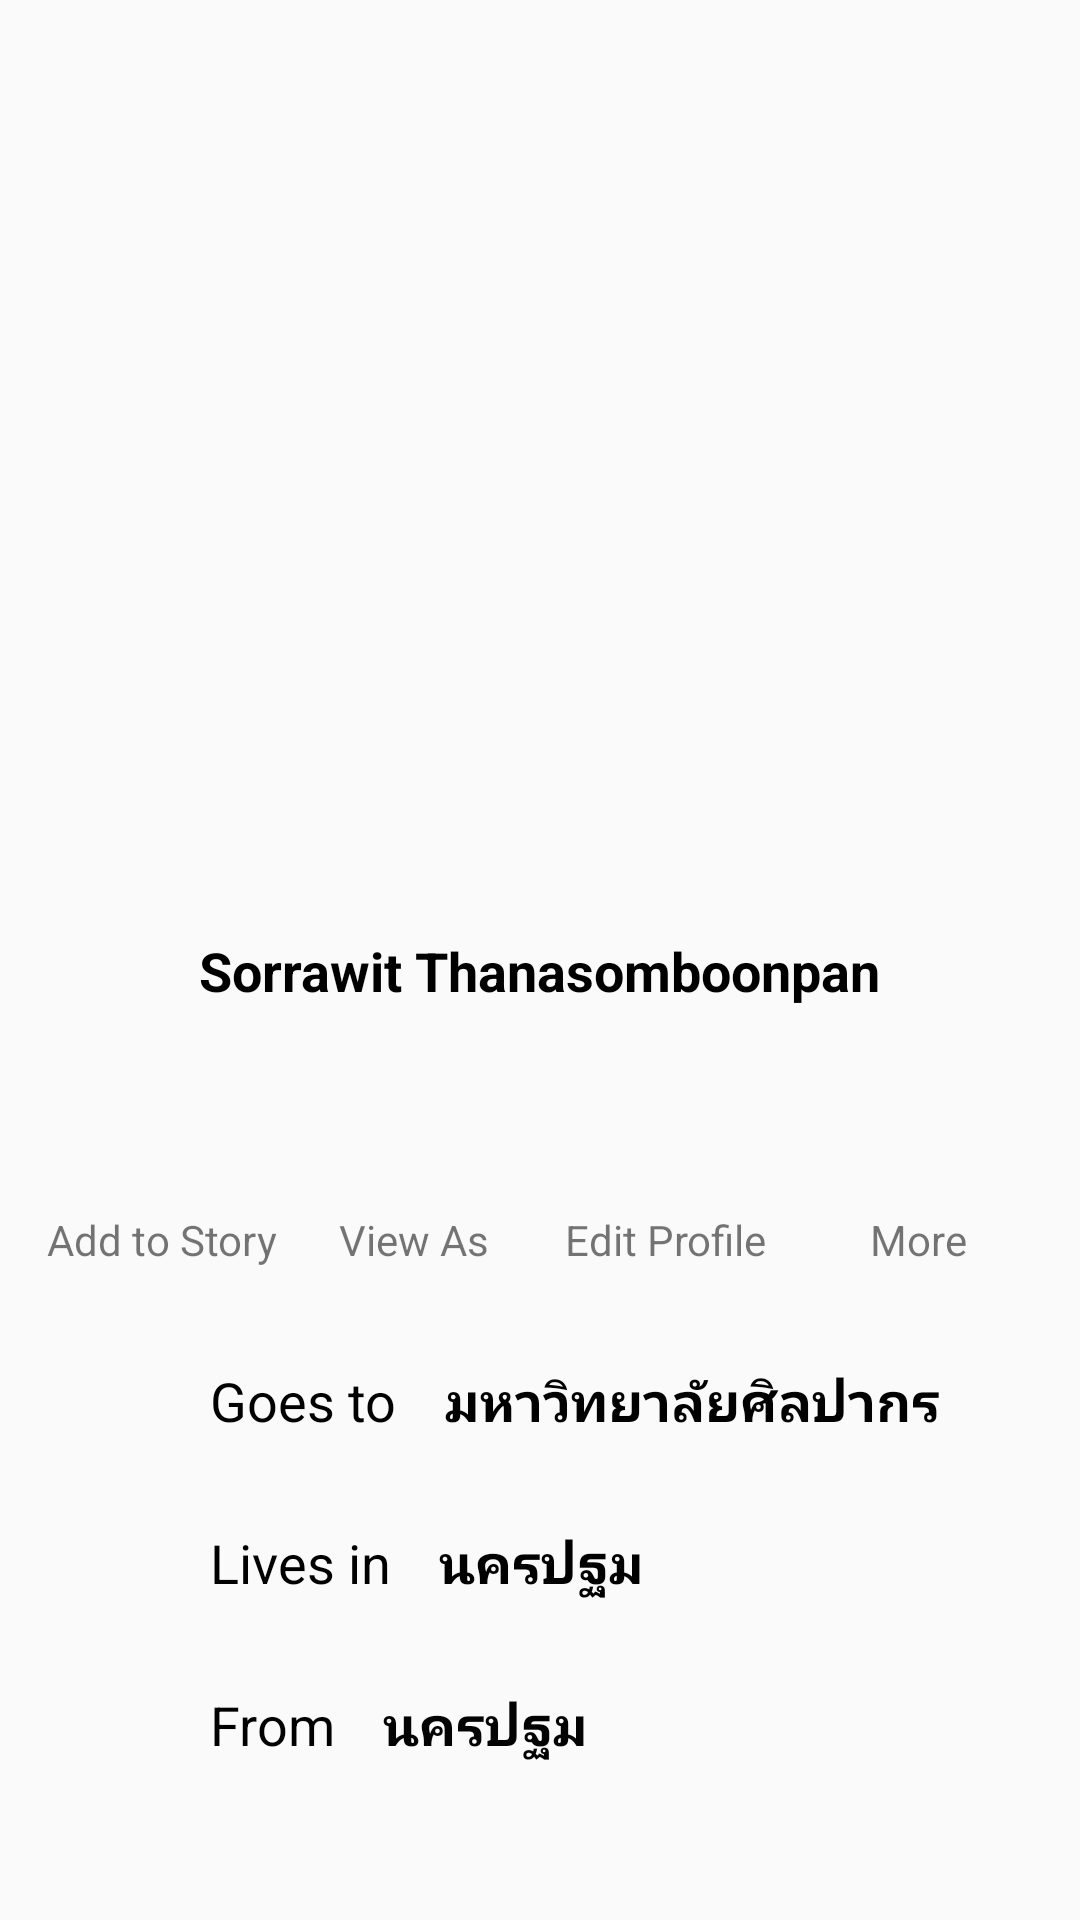

The Android layout XML behind this screen, and the referenced resources:
<!-- AndroidManifest.xml: application theme AppTheme -->
<!-- res/layout/activity_main2.xml -->
<?xml version="1.0" encoding="utf-8"?>
<androidx.constraintlayout.widget.ConstraintLayout xmlns:android="http://schemas.android.com/apk/res/android"
    xmlns:app="http://schemas.android.com/apk/res-auto"
    xmlns:tools="http://schemas.android.com/tools"
    android:layout_width="match_parent"
    android:layout_height="match_parent"
    tools:context=".Main2Activity">

    <TextView
        android:id="@+id/name"
        android:layout_width="wrap_content"
        android:layout_height="wrap_content"
        android:text="Sorrawit Thanasomboonpan"
        android:textColor="#000000"
        android:textSize="18sp"
        android:textStyle="bold"
        app:layout_constraintBottom_toTopOf="@+id/imageView7"
        app:layout_constraintEnd_toEndOf="parent"
        app:layout_constraintStart_toStartOf="parent"
        app:layout_constraintTop_toBottomOf="@+id/imageView5" />

    <ImageView
        android:id="@+id/imageView3"
        android:layout_width="0dp"
        android:layout_height="0dp"
        android:layout_marginStart="16dp"
        android:layout_marginLeft="16dp"
        android:layout_marginTop="16dp"
        android:layout_marginEnd="16dp"
        android:layout_marginRight="16dp"
        android:visibility="visible"
        app:layout_constraintDimensionRatio="w,397:600"
        app:layout_constraintEnd_toEndOf="parent"
        app:layout_constraintStart_toStartOf="parent"
        app:layout_constraintTop_toTopOf="parent"
        app:srcCompat="@drawable/cover"
        tools:visibility="visible" />

    <ImageView
        android:id="@+id/imageView5"
        android:layout_width="wrap_content"
        android:layout_height="197dp"
        android:visibility="visible"
        app:layout_constraintBottom_toTopOf="@+id/guideline10"
        app:layout_constraintEnd_toEndOf="@+id/imageView3"
        app:layout_constraintStart_toStartOf="@+id/imageView3"
        app:layout_constraintTop_toTopOf="@+id/guideline9"
        app:srcCompat="@drawable/ic_profile"
        tools:visibility="visible" />

    <ImageView
        android:id="@+id/imageView6"
        android:layout_width="60dp"
        android:layout_height="60dp"
        android:layout_marginTop="32dp"
        app:layout_constraintBottom_toTopOf="@+id/barrier"
        app:layout_constraintEnd_toStartOf="@+id/imageView7"
        app:layout_constraintHorizontal_bias="0.5"
        app:layout_constraintHorizontal_chainStyle="spread"
        app:layout_constraintStart_toStartOf="parent"
        app:layout_constraintTop_toTopOf="@+id/imageView5"
        app:srcCompat="@drawable/ic_add_story" />

    <ImageView
        android:id="@+id/imageView7"
        android:layout_width="60dp"
        android:layout_height="60dp"
        app:layout_constraintEnd_toStartOf="@+id/imageView8"
        app:layout_constraintHorizontal_bias="0.5"
        app:layout_constraintStart_toEndOf="@+id/imageView6"
        app:layout_constraintTop_toTopOf="@+id/imageView6"
        app:srcCompat="@drawable/ic_view_as" />

    <ImageView
        android:id="@+id/imageView8"
        android:layout_width="60dp"
        android:layout_height="60dp"
        app:layout_constraintEnd_toStartOf="@+id/imageView9"
        app:layout_constraintHorizontal_bias="0.5"
        app:layout_constraintStart_toEndOf="@+id/imageView7"
        app:layout_constraintTop_toTopOf="@+id/imageView7"
        app:srcCompat="@drawable/ic_edit_profile" />

    <ImageView
        android:id="@+id/imageView9"
        android:layout_width="60dp"
        android:layout_height="60dp"
        app:layout_constraintEnd_toEndOf="parent"
        app:layout_constraintHorizontal_bias="0.5"
        app:layout_constraintStart_toEndOf="@+id/imageView8"
        app:layout_constraintTop_toTopOf="@+id/imageView8"
        app:srcCompat="@drawable/ic_more" />

    <androidx.constraintlayout.widget.Barrier
        android:id="@+id/barrier"
        android:layout_width="wrap_content"
        android:layout_height="wrap_content"
        app:barrierDirection="top" />

    <TextView
        android:id="@+id/story"
        android:layout_width="wrap_content"
        android:layout_height="wrap_content"
        android:layout_marginTop="8dp"
        android:text="@string/add_to_story"
        app:layout_constraintEnd_toEndOf="@+id/imageView6"
        app:layout_constraintStart_toStartOf="@+id/imageView6"
        app:layout_constraintTop_toBottomOf="@+id/imageView6" />

    <TextView
        android:id="@+id/view"
        android:layout_width="wrap_content"
        android:layout_height="wrap_content"
        android:layout_marginTop="8dp"
        android:text="@string/view_as"
        app:layout_constraintEnd_toEndOf="@+id/imageView7"
        app:layout_constraintStart_toStartOf="@+id/imageView7"
        app:layout_constraintTop_toBottomOf="@+id/imageView7" />

    <TextView
        android:id="@+id/Edit_profile"
        android:layout_width="wrap_content"
        android:layout_height="wrap_content"
        android:layout_marginTop="8dp"
        android:text="@string/edit_profile"
        app:layout_constraintEnd_toEndOf="@+id/imageView8"
        app:layout_constraintStart_toStartOf="@+id/imageView8"
        app:layout_constraintTop_toBottomOf="@+id/imageView8" />

    <TextView
        android:id="@+id/More"
        android:layout_width="wrap_content"
        android:layout_height="wrap_content"
        android:layout_marginTop="8dp"
        android:text="@string/more"
        app:layout_constraintEnd_toEndOf="@+id/imageView9"
        app:layout_constraintStart_toStartOf="@+id/imageView9"
        app:layout_constraintTop_toBottomOf="@+id/imageView9" />

    <ImageView
        android:id="@+id/imageView10"
        android:layout_width="30dp"
        android:layout_height="30dp"
        android:layout_marginTop="32dp"
        app:layout_constraintBottom_toTopOf="@+id/imageView11"
        app:layout_constraintEnd_toStartOf="@+id/Goes_to"
        app:layout_constraintHorizontal_chainStyle="packed"
        app:layout_constraintStart_toStartOf="@+id/imageView6"
        app:layout_constraintTop_toBottomOf="@+id/story"
        app:layout_constraintVertical_chainStyle="packed"
        app:srcCompat="@drawable/ic_study" />

    <ImageView
        android:id="@+id/imageView11"
        android:layout_width="30dp"
        android:layout_height="30dp"
        android:layout_marginTop="24dp"
        android:layout_marginBottom="24dp"
        app:layout_constraintBottom_toTopOf="@+id/imageView12"
        app:layout_constraintStart_toStartOf="@+id/imageView10"
        app:layout_constraintTop_toBottomOf="@+id/imageView10"
        app:srcCompat="@drawable/ic_live" />

    <ImageView
        android:id="@+id/imageView12"
        android:layout_width="30dp"
        android:layout_height="30dp"
        android:layout_marginTop="24dp"
        app:layout_constraintStart_toStartOf="@+id/imageView11"
        app:layout_constraintTop_toBottomOf="@+id/imageView11"
        app:srcCompat="@drawable/ic_from" />

    <TextView
        android:id="@+id/Goes_to"
        android:layout_width="wrap_content"
        android:layout_height="wrap_content"
        android:layout_marginStart="16dp"
        android:layout_marginLeft="16dp"
        android:text="@string/goes_to"
        android:textColor="#000000"
        android:textSize="18sp"
        app:layout_constraintEnd_toStartOf="@+id/textView9"
        app:layout_constraintHorizontal_bias="0.5"
        app:layout_constraintStart_toEndOf="@+id/imageView10"
        app:layout_constraintTop_toTopOf="@+id/imageView10" />

    <TextView
        android:id="@+id/Livein"
        android:layout_width="wrap_content"
        android:layout_height="wrap_content"
        android:layout_marginStart="16dp"
        android:layout_marginLeft="16dp"
        android:text="@string/lives_in"
        android:textColor="#000000"
        android:textSize="18sp"
        app:layout_constraintStart_toEndOf="@+id/imageView11"
        app:layout_constraintTop_toTopOf="@+id/imageView11" />

    <TextView
        android:id="@+id/From"
        android:layout_width="wrap_content"
        android:layout_height="wrap_content"
        android:layout_marginStart="16dp"
        android:layout_marginLeft="16dp"
        android:text="@string/from"
        android:textColor="#000000"
        android:textSize="18sp"
        app:layout_constraintStart_toEndOf="@+id/imageView12"
        app:layout_constraintTop_toTopOf="@+id/imageView12" />

    <TextView
        android:id="@+id/textView9"
        android:layout_width="wrap_content"
        android:layout_height="wrap_content"
        android:layout_marginStart="16dp"
        android:layout_marginLeft="16dp"
        android:text="มหาวิทยาลัยศิลปากร"
        android:textColor="#000000"
        android:textSize="18sp"
        android:textStyle="bold"
        app:layout_constraintStart_toEndOf="@+id/Goes_to"
        app:layout_constraintTop_toTopOf="@+id/Goes_to" />

    <TextView
        android:id="@+id/textView10"
        android:layout_width="wrap_content"
        android:layout_height="wrap_content"
        android:layout_marginStart="16dp"
        android:layout_marginLeft="16dp"
        android:text="นครปฐม"
        android:textColor="#000000"
        android:textSize="18sp"
        android:textStyle="bold"
        app:layout_constraintStart_toEndOf="@+id/Livein"
        app:layout_constraintTop_toTopOf="@+id/Livein" />

    <TextView
        android:id="@+id/textView11"
        android:layout_width="wrap_content"
        android:layout_height="wrap_content"
        android:layout_marginStart="16dp"
        android:layout_marginLeft="16dp"
        android:text="นครปฐม"
        android:textColor="#030303"
        android:textSize="18sp"
        android:textStyle="bold"
        app:layout_constraintStart_toEndOf="@+id/From"
        app:layout_constraintTop_toTopOf="@+id/From" />

    <androidx.constraintlayout.widget.Guideline
        android:id="@+id/guideline9"
        android:layout_width="wrap_content"
        android:layout_height="wrap_content"
        android:orientation="horizontal"
        app:layout_constraintGuide_percent="0.19" />

    <androidx.constraintlayout.widget.Guideline
        android:id="@+id/guideline10"
        android:layout_width="wrap_content"
        android:layout_height="wrap_content"
        android:orientation="horizontal"
        app:layout_constraintGuide_percent="0.47509113" />

</androidx.constraintlayout.widget.ConstraintLayout>
<!-- resources referenced by this layout -->
<resources>
  <string name="add_to_story">Add to Story</string>
  <string name="edit_profile">Edit Profile</string>
  <string name="from">From</string>
  <string name="goes_to">Goes to</string>
  <string name="lives_in">Lives in</string>
  <string name="more">More</string>
  <string name="view_as">View As</string>
  <style name="AppTheme" parent="Theme.AppCompat.Light.DarkActionBar">
          
          <item name="colorPrimary">@color/colorPrimary</item>
          <item name="colorPrimaryDark">@color/colorPrimaryDark</item>
          <item name="colorAccent">@color/colorAccent</item>
      </style>
  <!-- not gathered from this repository: default colours our renderer supplied (Android Studio template values) -->
  <color name="colorPrimary">#FF6200EE</color>
  <color name="colorPrimaryDark">#FF3700B3</color>
  <color name="colorAccent">#FF03DAC5</color>
</resources>
